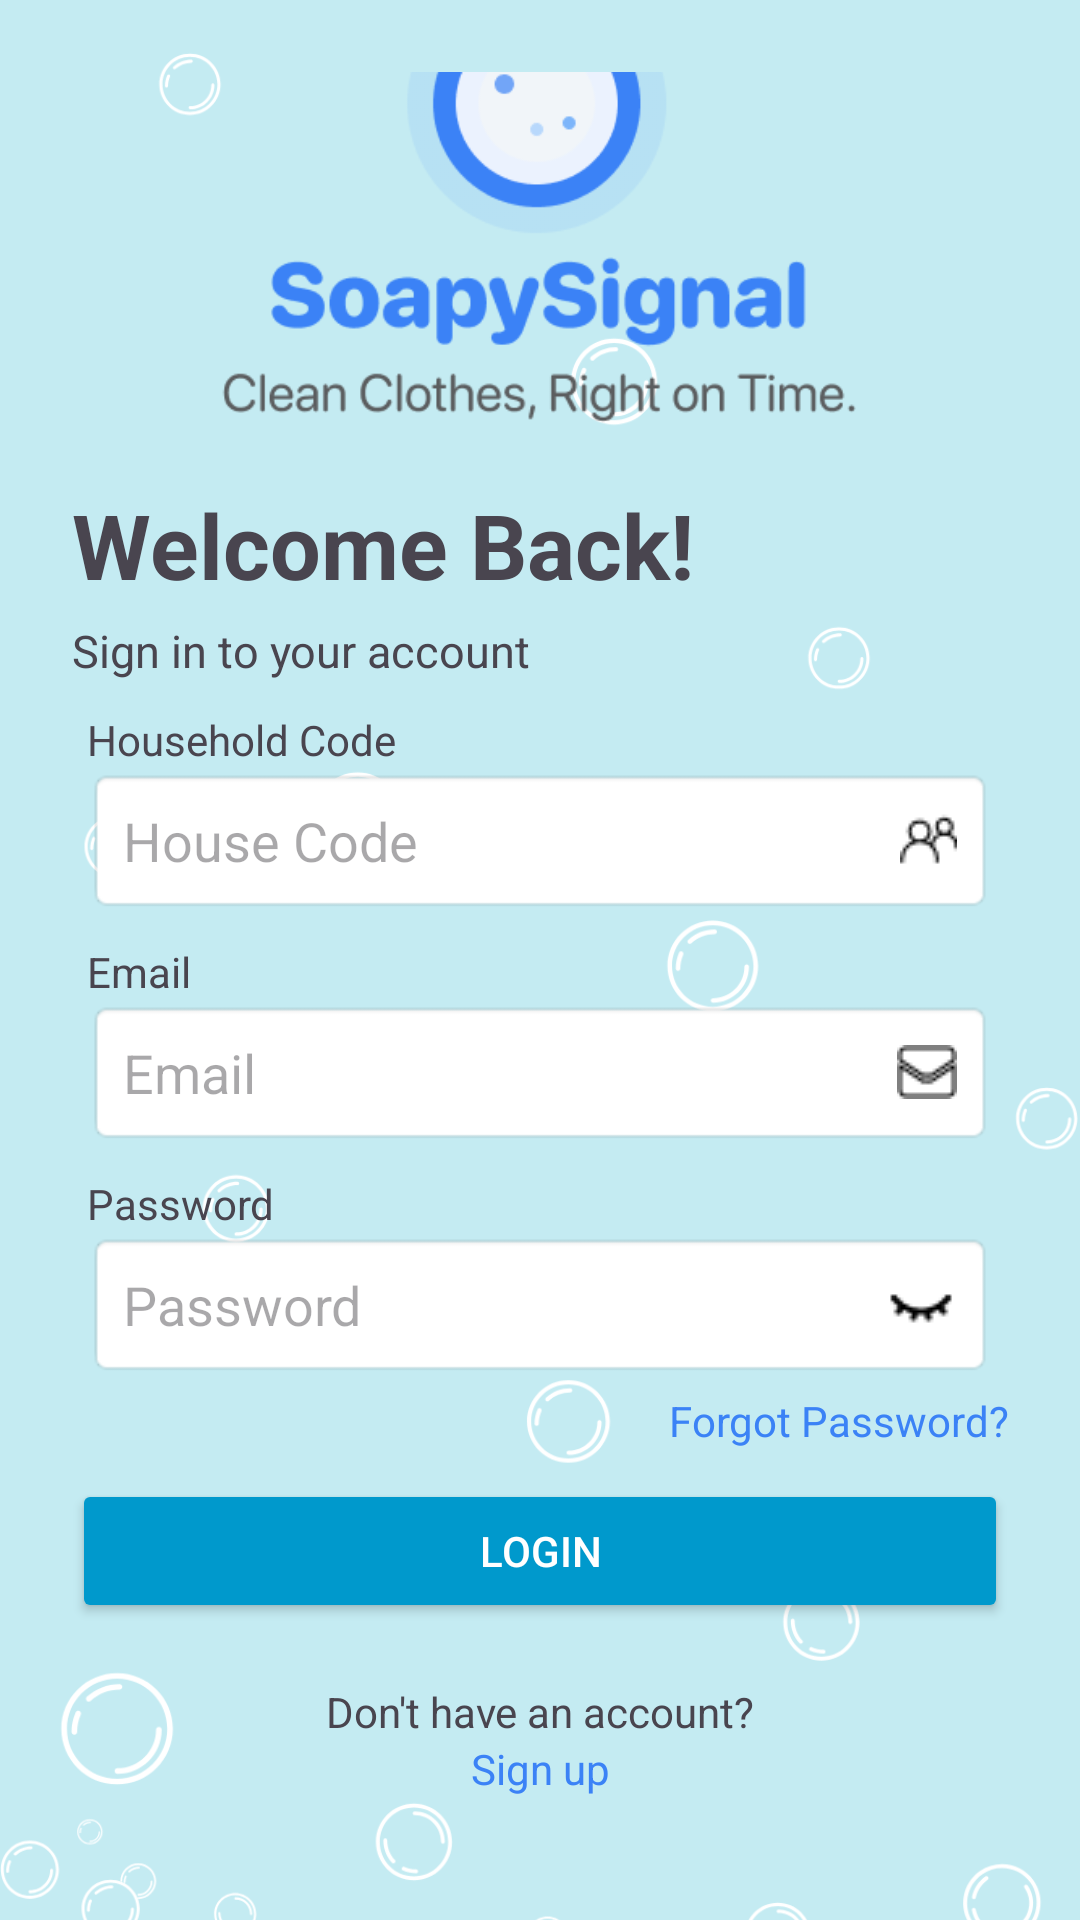

This screen was rendered from an Android layout file. Write that file and the resources it references.
<!-- AndroidManifest.xml: application theme Theme.SoapySignal -->
<!-- res/layout/activity_login.xml -->
<FrameLayout xmlns:android="http://schemas.android.com/apk/res/android"
    xmlns:tools="http://schemas.android.com/tools"
    tools:context=".login.LoginActivity"
    android:layout_width="match_parent"
    android:layout_height="match_parent">

    <ImageView
        android:id="@+id/bgImage"
        android:layout_width="match_parent"
        android:layout_height="match_parent"
        android:src="@drawable/background"
        android:scaleType="centerCrop"
        android:adjustViewBounds="true"/>

    
    <LinearLayout
        android:layout_width="match_parent"
        android:layout_height="match_parent"
        android:orientation="vertical"
        android:padding="24dp"
        android:gravity="center">

        <ImageView
            android:id="@+id/wholeLogo"
            android:layout_width="wrap_content"
            android:layout_height="150dp"
            android:src="@drawable/soapysignalfulllogo"
            android:layout_marginTop="-50dp"
            android:layout_marginBottom="20dp"/>

        <TextView
            android:id="@+id/tvWelcomeBack"
            android:layout_width="match_parent"
            android:layout_height="wrap_content"
            android:text="Welcome Back!"
            android:textSize="30dp"
            android:textStyle="bold"
            android:paddingBottom="5dp"/>

        <TextView
            android:id="@+id/tvSignIn"
            android:layout_width="match_parent"
            android:layout_height="wrap_content"
            android:text="Sign in to your account"
            android:textSize="15dp"
            android:textStyle="normal"
            android:paddingBottom="5dp"/>

        
        <LinearLayout
            android:id="@+id/houseCode"
            android:layout_width="match_parent"
            android:layout_height="wrap_content"
            android:orientation="vertical"
            android:padding="5dp">

            <TextView
                android:id="@+id/tvHouseCode"
                android:layout_width="match_parent"
                android:layout_height="wrap_content"
                android:text="Household Code"/>

            <EditText
                android:id="@+id/etHouseCode"
                android:layout_width="match_parent"
                android:layout_height="wrap_content"
                android:hint="House Code"
                android:inputType="text"
                android:drawableEnd="@drawable/household"
                android:padding="12dp"
                android:background="@android:drawable/editbox_background" />
        </LinearLayout>


        
        <LinearLayout
            android:id="@+id/email"
            android:layout_width="match_parent"
            android:layout_height="wrap_content"
            android:orientation="vertical"
            android:padding="5dp">

            <TextView
                android:id="@+id/tvEmail"
                android:layout_width="match_parent"
                android:layout_height="wrap_content"
                android:text="Email"/>

            <EditText
                android:id="@+id/etEmail"
                android:layout_width="match_parent"
                android:layout_height="wrap_content"
                android:hint="Email"
                android:inputType="textEmailAddress"
                android:drawableEnd="@drawable/email"
                android:padding="12dp"
                android:background="@android:drawable/editbox_background" />
        </LinearLayout>

        
        <LinearLayout
            android:id="@+id/password"
            android:layout_width="match_parent"
            android:layout_height="wrap_content"
            android:orientation="vertical"
            android:padding="5dp">

            <TextView
                android:id="@+id/tvPassword"
                android:layout_width="match_parent"
                android:layout_height="wrap_content"
                android:text="Password"/>

            <EditText
                android:id="@+id/etPassword"
                android:layout_width="match_parent"
                android:layout_height="wrap_content"
                android:hint="Password"
                android:inputType="textPassword"
                android:drawableEnd="@drawable/eyeclose"
                android:padding="12dp"
                android:background="@android:drawable/editbox_background" />

        </LinearLayout>

        <TextView
            android:id="@+id/tvForgotPassword"
            android:layout_width="match_parent"
            android:layout_height="wrap_content"
            android:text="Forgot Password?"
            android:textColor="#3B82F6"
            android:textAlignment="viewEnd"
            android:clickable="true"
            android:focusable="true"/>

        
        <Button
            android:id="@+id/btnLogin"
            android:layout_width="match_parent"
            android:layout_height="wrap_content"
            android:text="Login"
            android:layout_marginTop="10dp"
            android:backgroundTint="@android:color/holo_blue_dark"
            android:textColor="@android:color/white" />

        <TextView
            android:id="@+id/tvNoAccount"
            android:layout_width="match_parent"
            android:layout_height="wrap_content"
            android:text="Don't have an account?"
            android:textAlignment="center"
            android:layout_marginTop="20dp"
            android:clickable="true"
            android:focusable="true"/>

        <TextView
            android:id="@+id/btnSignUp"
            android:layout_width="match_parent"
            android:layout_height="wrap_content"
            android:text="Sign up"
            android:textColor="#3B82F6"
            android:textAlignment="center"
            android:clickable="true"
            android:focusable="true"/>

    </LinearLayout>
</FrameLayout>
<!-- resources referenced by this layout -->
<resources>
  <!-- drawable background: png bitmap (drawable, 132395 bytes) -->
  <!-- drawable email: png bitmap (drawable, 396 bytes) -->
  <!-- drawable eyeclose: png bitmap (drawable, 282 bytes) -->
  <!-- drawable household: png bitmap (drawable, 382 bytes) -->
  <!-- drawable soapysignalfulllogo: png bitmap (drawable, 14352 bytes) -->
  <style name="Theme.SoapySignal" parent="Base.Theme.SoapySignal" />
  <style name="Base.Theme.SoapySignal" parent="Theme.Material3.DayNight.NoActionBar">
          
          
      </style>
</resources>
